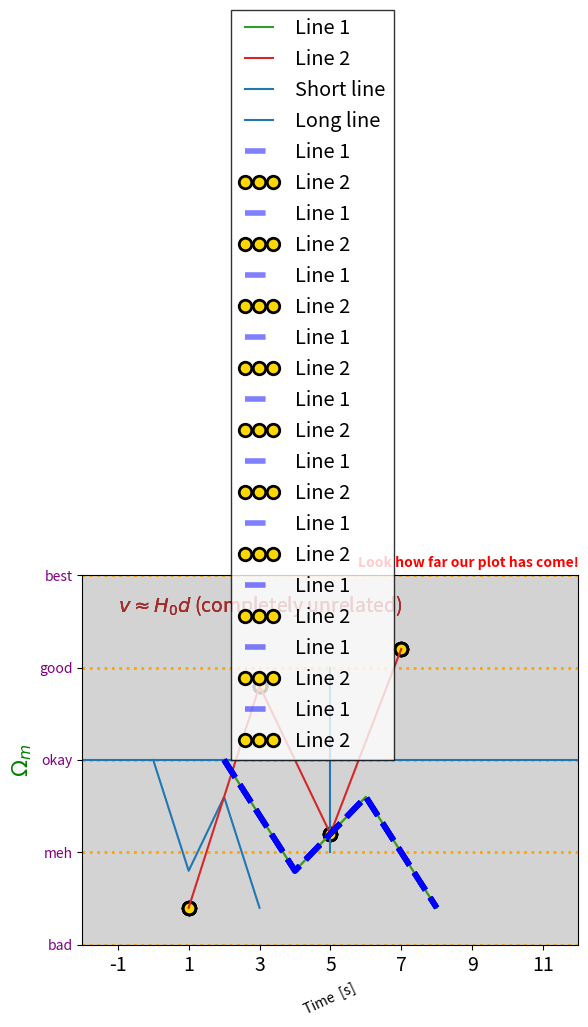

Python code for this plot:
import matplotlib.pyplot as plt

plt.plot([5, 2, 4, 1]);

x = [2, 4, 6, 8]
y = [5, 2, 4, 1]

plt.plot(x,y);

# Another set of values
x2 = [1, 3, 5, 7]
y2 = [1, 7, 3, 8]

# Main plotting calls
plt.plot(x, y, label='Line 1')
plt.plot(x2, y2, label='Line 2')

# Adding a vertical line and a horizontal line
plt.axvline(5, ymin=0.25, ymax=0.75, label='Short line')
plt.axhline(5, xmin=0.0, xmax=1.0, label='Long line')

# Legend
plt.legend();

# Main plotting calls
plt.plot(x, y, 
         color = 'blue',
         ls = '--',
         lw = 4,
         alpha=0.5,
         label='Line 1',
         zorder = 2)

plt.plot(x2, y2, 
         color = 'gold',
         ls = 'None',      # Required for the line portion to go away
         marker = 'o',
         ms = 9,
         mec = 'black',
         mew = 2,
         label='Line 2',
         zorder = 1)

# Legend
plt.legend();

# Main plotting calls
plt.plot(x, y, color = 'blue', ls = '--', lw = 4, alpha=0.5, label='Line 1', zorder = 2)
plt.plot(x2, y2, color = 'gold', ls = 'None', marker = 'o', ms = 9, mec = 'black',
         mew = 2, label='Line 2', zorder = 1)

# Legend
plt.legend(fontsize='x-large',
           ncol=1,
           numpoints=3,
           fancybox=False,
           frameon=True,
           edgecolor='black',
           loc=(0.3,0.5));

# Main plotting calls
plt.plot(x, y, color = 'blue', ls = '--', lw = 4, alpha=0.5, label='Line 1', zorder = 2)
plt.plot(x2, y2, color = 'gold', ls = 'None', marker = 'o', ms = 9, mec = 'black',
         mew = 2, label='Line 2', zorder = 1)

# Legend
plt.legend(fontsize='x-large', ncol=1, numpoints=3, fancybox=False, 
           frameon=True, edgecolor='black', loc=(0.3,0.5))

# Axes labels
plt.xlabel('Time  [s]', fontsize=10, rotation=25)
plt.ylabel(r'$\Omega_{m}$', fontsize=16, color='green')

# Axes limits
plt.xlim(xmin=-2, xmax=12)
plt.ylim(0, 10)

# Tick locators and labels
plt.xticks([-1, 1, 3, 5, 7, 9, 11], fontsize=14)
plt.yticks([0, 2.5, 5, 7.5, 10], ['bad', 'meh', 'okay', 'good', 'best'], color='purple');

# Main plotting calls
plt.plot(x, y, color = 'blue', ls = '--', lw = 4, alpha=0.5, label='Line 1', zorder = 2)
plt.plot(x2, y2, color = 'gold', ls = 'None', marker = 'o', ms = 9, mec = 'black',
         mew = 2, label='Line 2', zorder = 1)

# Legend
plt.legend(fontsize='x-large', ncol=1, numpoints=3, fancybox=False, 
           frameon=True, edgecolor='black', loc=(0.3,0.5))

# Axes labels
plt.xlabel('Time  [s]', fontsize=10, rotation=25)
plt.ylabel(r'$\Omega_{m}$', fontsize=16, color='green')

# Axes limits
plt.xlim(xmin=-2, xmax=12)
plt.ylim(0, 10)

# Tick locators and labels
plt.xticks([-1, 1, 3, 5, 7, 9, 11], fontsize=14)
plt.yticks([0, 2.5, 5, 7.5, 10], ['bad', 'meh', 'okay', 'good', 'best'], color='purple')

# Title
plt.title('Look how far our plot has come!', {'fontsize':10, 'fontweight':'bold'}, loc='right', color='red')

# Text
plt.text(-1, 9, r'$v\approx H_{0}d$ (completely unrelated)', fontsize=14, color='brown')

# Grid
plt.grid(True, which='major', axis='y', ls=':', lw=2, color='orange')

# Facecolor
ax = plt.gca()
ax.set_facecolor('lightgray');

# Main plotting calls
plt.plot(x, y, color = 'blue', ls = '--', lw = 4, alpha=0.5, label='Line 1', zorder = 2)
plt.plot(x2, y2, color = 'gold', ls = 'None', marker = 'o', ms = 9, mec = 'black',
         mew = 2, label='Line 2', zorder = 1)

# Legend
plt.legend(fontsize='x-large', ncol=1, numpoints=3, fancybox=False, 
           frameon=True, edgecolor='black', loc=(0.3,0.5))

# Axes labels
plt.xlabel('Time  [s]', fontsize=10, rotation=25)
plt.ylabel(r'$\Omega_{m}$', fontsize=16, color='green')

# Axes limits
plt.xlim(xmin=-2, xmax=12)
plt.ylim(0, 10)

# Tick locators and labels
plt.xticks([-1, 1, 3, 5, 7, 9, 11], fontsize=14)
plt.yticks([0, 2.5, 5, 7.5, 10], ['bad', 'meh', 'okay', 'good', 'best'], color='purple')

# Title
plt.title('Look how far our plot has come!', {'fontsize':10, 'fontweight':'bold'}, loc='right', color='red')

# Text
plt.text(-1, 9, r'$v\approx H_{0}d$ (completely unrelated)', fontsize=14, color='brown')

# Grid
plt.grid(True, which='major', axis='y', ls=':', lw=2, color='orange')

# Facecolor
ax = plt.gca()
ax.set_facecolor('lightgray')

plt.savefig('fig-1.pdf', bbox_inches='tight');

# Main plotting calls -- alter this code!
plt.plot(x, y, color = 'blue', ls = '--', lw = 4, alpha=0.5, label='Line 1', zorder = 2)
plt.plot(x2, y2, color = 'gold', ls = 'None', marker = 'o', ms = 9, mec = 'black',
         mew = 2, label='Line 2', zorder = 1);



# Main plotting calls
plt.plot(x, y, color = 'blue', ls = '--', lw = 4, alpha=0.5, label='Line 1', zorder = 2)
plt.plot(x2, y2, color = 'gold', ls = 'None', marker = 'o', ms = 9, mec = 'black',
         mew = 2, label='Line 2', zorder = 1)

# Legend
plt.legend(fontsize='x-large', ncol=1, numpoints=3, fancybox=False, 
           frameon=True, edgecolor='black', loc=(0.3,0.5))


#  * Alter the code below to standard settings and then complete parts 1 and 2 *

# Axes labels
plt.xlabel('Time  [s]', fontsize=10, rotation=25)
plt.ylabel(r'$\Omega_{m}$', fontsize=16, color='green')

# Axes limits
plt.xlim(xmin=-2, xmax=12)
plt.ylim(0, 10)

# Tick locators and labels
plt.xticks([-1, 1, 3, 5, 7, 9, 11], fontsize=14)
plt.yticks([0, 2.5, 5, 7.5, 10], ['bad', 'meh', 'okay', 'good', 'best'], color='purple');



# * Alter the keywords below until they're both lines, then change the colors *

# Main plotting calls
plt.plot(x, y, color = 'blue', ls = '--', lw = 4, alpha=0.5, label='Line 1', zorder = 2)
plt.plot(x2, y2, color = 'gold', ls = 'None', marker = 'o', ms = 9, mec = 'black',
         mew = 2, label='Line 2', zorder = 1);



# * Add more lines and experiment with clarity *

# Main plotting calls
plt.plot(x, y, color = 'blue', ls = '--', lw = 4, alpha=0.5, label='Line 1', zorder = 2)
plt.plot(x2, y2, color = 'gold', ls = 'None', marker = 'o', ms = 9, mec = 'black',
         mew = 2, label='Line 2', zorder = 1)

# Legend
plt.legend(fontsize='x-large', ncol=1, numpoints=3, fancybox=False, 
           frameon=True, edgecolor='black', loc=(0.3,0.5));



# * Make this less bad *

# Main plotting calls
plt.plot(x, y, color = 'blue', ls = '--', lw = 4, alpha=0.5, label='Line 1', zorder = 2)
plt.plot(x2, y2, color = 'gold', ls = 'None', marker = 'o', ms = 9, mec = 'black',
         mew = 2, label='Line 2', zorder = 1)

# Legend
plt.legend(fontsize='x-large', ncol=1, numpoints=3, fancybox=False, 
           frameon=True, edgecolor='black', loc=(0.3,0.5))

# Axes labels
plt.xlabel('Time  [s]', fontsize=10, rotation=25)
plt.ylabel(r'$\Omega_{m}$', fontsize=16, color='green')

# Axes limits
plt.xlim(xmin=-2, xmax=12)
plt.ylim(0, 10)

# Tick locators and labels
plt.xticks([-1, 1, 3, 5, 7, 9, 11], fontsize=14)
plt.yticks([0, 2.5, 5, 7.5, 10], ['bad', 'meh', 'okay', 'good', 'best'], color='purple')

# Title
plt.title('Look how far our plot has come!', {'fontsize':10, 'fontweight':'bold'}, loc='right', color='red')

# Text
plt.text(-1, 9, r'$v\approx H_{0}d$ (completely unrelated)', fontsize=14, color='brown')

# Grid
plt.grid(True, which='major', axis='y', ls=':', lw=2, color='orange')

# Facecolor
ax = plt.gca()
ax.set_facecolor('lightgray');

